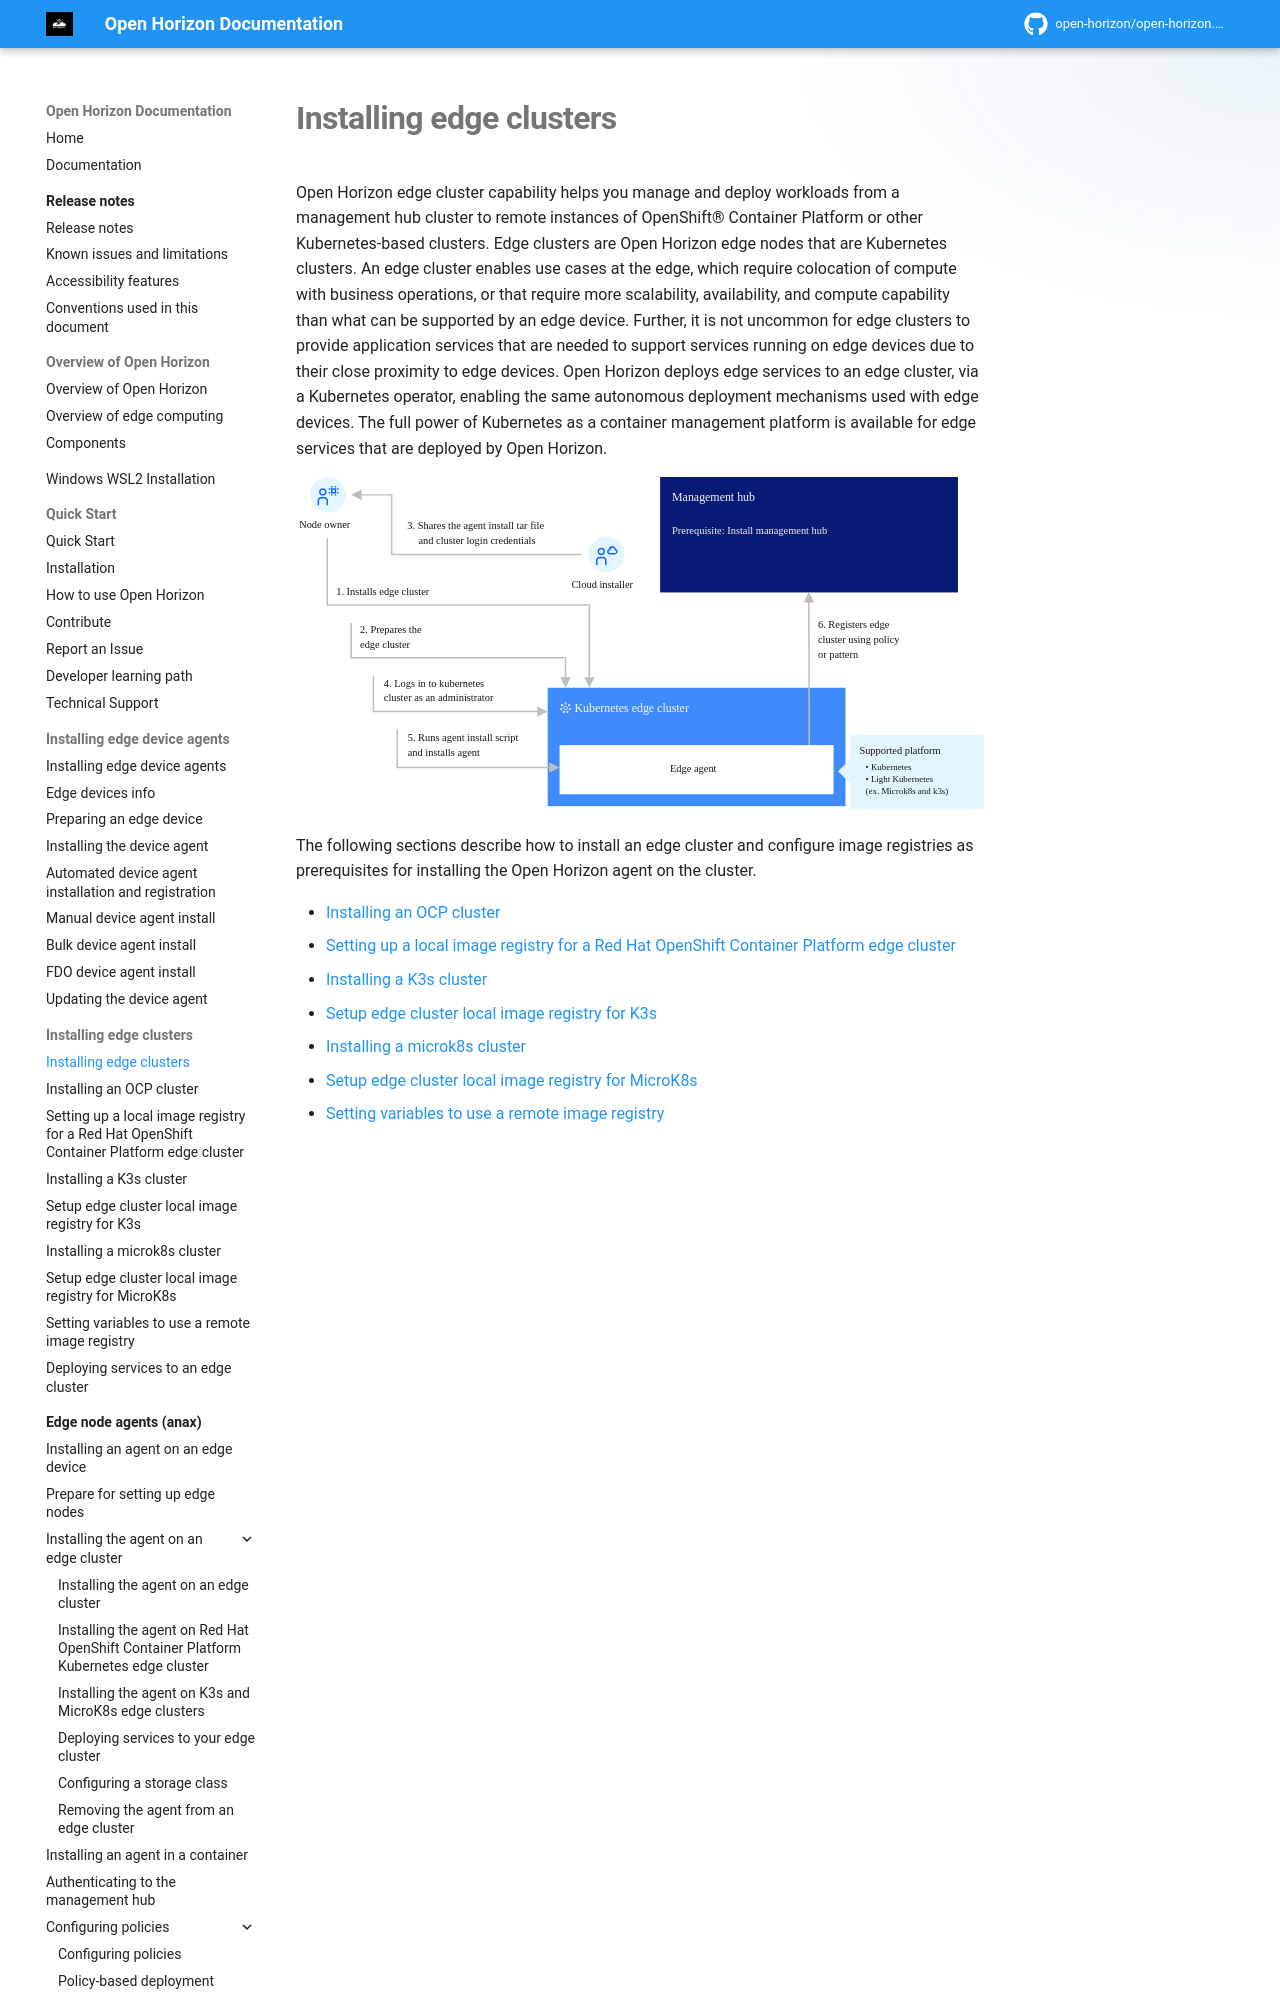

repository: open-horizon/open-horizon.github.io · page: docs/installing/edge_clusters/index.html · generator: mkdocs

---
copyright: Contributors to the Open Horizon project
years: 2021 - 2026
title: Installing edge clusters
description: Documentation for Installing edge clusters
lastupdated: 2026-08-20
nav_order: 6
has_children: True
has_toc: False
---
